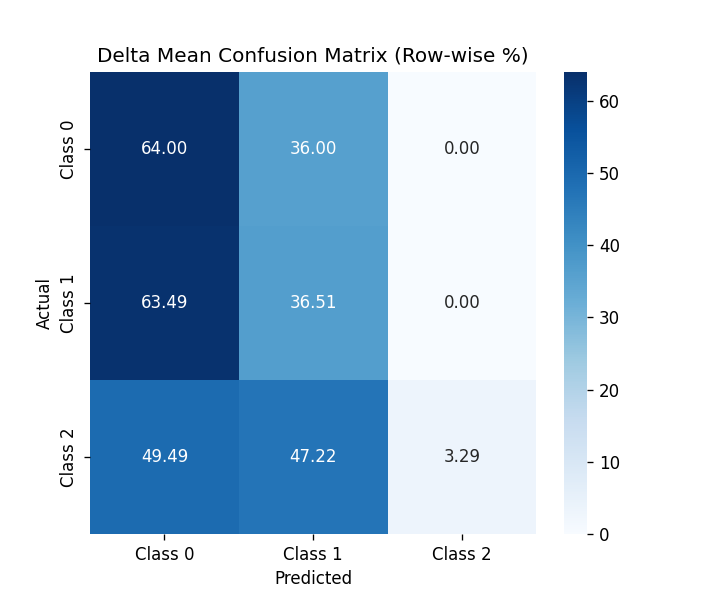

The data file committed next to this chart (first rows):
, Class 0, Class 1, Class 2
Class 0, 64, 36, 0.0
Class 1, 63.49, 36.51, 0.0
Class 2, 49.49, 47.22, 3.288
